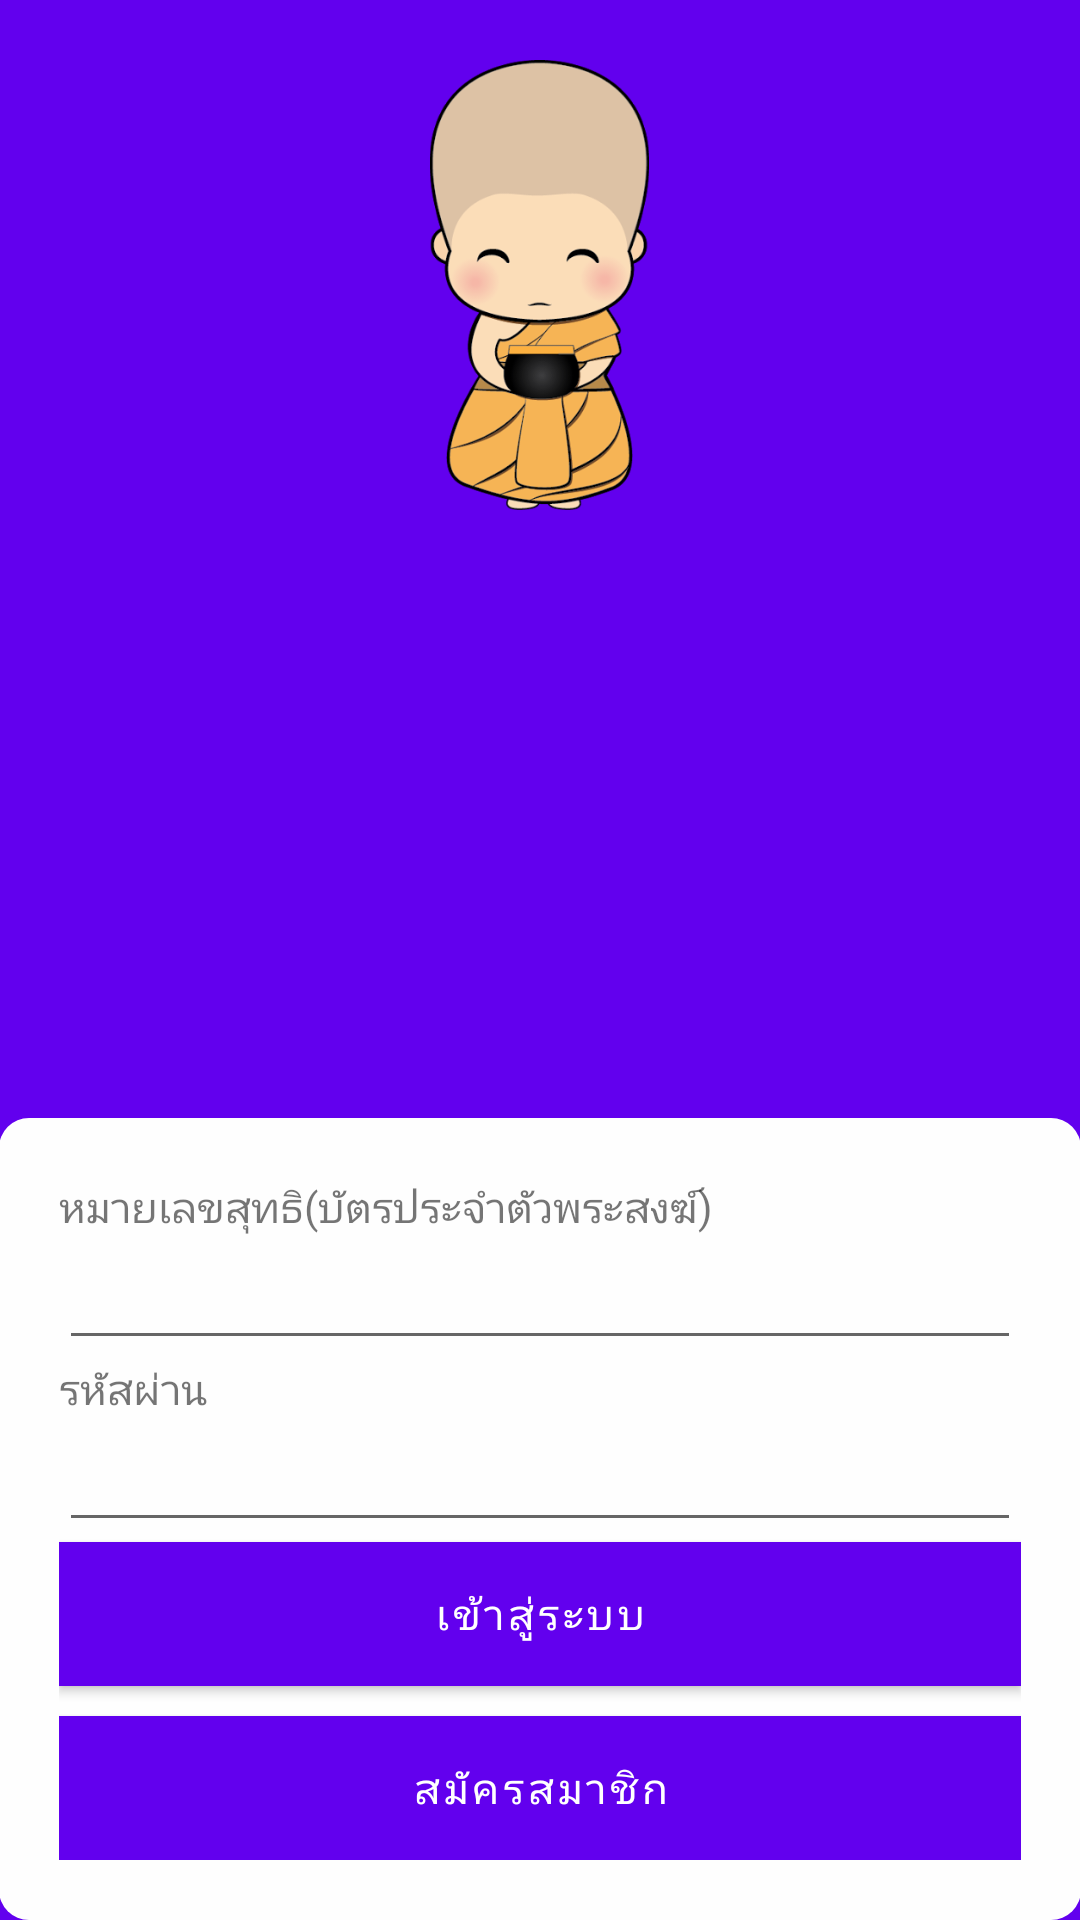

Produce the Android XML layout that renders to this screen, including the resource entries it uses.
<!-- AndroidManifest.xml: application theme AppTheme -->
<!-- res/layout/content_login_signup.xml -->
<?xml version="1.0" encoding="utf-8"?>
<RelativeLayout xmlns:android="http://schemas.android.com/apk/res/android"
    xmlns:app="http://schemas.android.com/apk/res-auto"
    xmlns:tools="http://schemas.android.com/tools"
    android:layout_width="match_parent"
    android:layout_height="match_parent"
    android:background="?attr/colorPrimary"
    android:paddingBottom="@dimen/activity_vertical_margin"
    android:paddingLeft="@dimen/activity_horizontal_margin"
    android:paddingRight="@dimen/activity_horizontal_margin"
    android:paddingTop="@dimen/activity_vertical_margin"
    app:layout_behavior="@string/appbar_scrolling_view_behavior"
    tools:context="com.example.example.binthabard.LoginSignupActivity"
    tools:showIn="@layout/activity_login_signup">

    <ImageView
        android:id="@+id/imageView"
        android:layout_width="wrap_content"
        android:layout_height="150dp"
        android:layout_alignParentTop="true"
        android:layout_centerHorizontal="true"
        android:layout_marginTop="20dp"
        android:src="@drawable/binthabard" />

    <RelativeLayout xmlns:android="http://schemas.android.com/apk/res/android"
        android:id="@+id/relativeLayout"
        android:layout_width="fill_parent"
        android:layout_height="wrap_content"
        android:background="@drawable/button_radius"
        android:orientation="vertical"
        android:padding="20dp"
        android:layout_alignParentBottom="true"
        android:layout_alignParentStart="true">

        <TextView
            android:id="@+id/txtusername"
            android:layout_width="fill_parent"
            android:layout_height="wrap_content"
            android:text="@string/Username" />

        <EditText
            android:id="@+id/username"
            android:layout_width="fill_parent"
            android:layout_height="wrap_content"
            android:layout_below="@+id/txtusername"
            android:inputType="text"/>

        <TextView
            android:id="@+id/txtpassword"
            android:layout_width="fill_parent"
            android:layout_height="wrap_content"
            android:layout_below="@+id/username"
            android:text="@string/Password" />

        <EditText
            android:id="@+id/password"
            android:layout_width="fill_parent"
            android:layout_height="wrap_content"
            android:layout_below="@+id/txtpassword"
            android:inputType="textPassword" />

        <Button
            android:id="@+id/login"
            android:layout_width="fill_parent"
            android:layout_height="wrap_content"
            android:layout_below="@+id/password"
            android:background="?attr/colorAccent"
            android:text="@string/LoginBtn"
            android:textColor="#fff" />

        <Button
            android:id="@+id/signup"
            android:layout_width="fill_parent"
            android:layout_height="wrap_content"
            android:layout_below="@+id/login"
            android:layout_marginTop="10dp"
            android:background="?attr/colorAccent"
            android:text="@string/SignupBtn"
            android:textColor="#fff" />

    </RelativeLayout>


</RelativeLayout>
<!-- res/layout/activity_login_signup.xml (included above) -->
<?xml version="1.0" encoding="utf-8"?>
<android.support.design.widget.CoordinatorLayout xmlns:android="http://schemas.android.com/apk/res/android"
    xmlns:app="http://schemas.android.com/apk/res-auto"
    xmlns:tools="http://schemas.android.com/tools"
    android:layout_width="match_parent"
    android:layout_height="match_parent"
    android:fitsSystemWindows="true"
    tools:context="com.example.example.binthabard.LoginSignupActivity">

    <android.support.design.widget.AppBarLayout
        android:layout_width="match_parent"
        android:layout_height="wrap_content"
        android:theme="@style/AppTheme.AppBarOverlay">

        <android.support.v7.widget.Toolbar
            android:id="@+id/toolbar"
            android:layout_width="match_parent"
            android:layout_height="?attr/actionBarSize"
            android:background="?attr/colorAccent"
            app:popupTheme="@style/AppTheme.PopupOverlay">

        </android.support.v7.widget.Toolbar>

    </android.support.design.widget.AppBarLayout>

    <include
        layout="@layout/content_login_signup"
        android:layout_width="match_parent" />

</android.support.design.widget.CoordinatorLayout>
<!-- resources referenced by this layout -->
<resources>
  <!-- drawable binthabard: png bitmap (drawable, 58242 bytes) -->
  <!-- drawable button_radius (drawable) -->
  <?xml version="1.0" encoding="utf-8"?>
  <shape xmlns:android="http://schemas.android.com/apk/res/android"
      android:padding="10dp"
      android:shape="rectangle">
      
      <solid android:color="#FEFEFE" />
      <corners android:radius="10dp" />
  </shape>
  <string name="LoginBtn">เข้าสู่ระบบ</string>
  <string name="Password">รหัสผ่าน</string>
  <string name="SignupBtn">สมัครสมาชิก</string>
  <string name="Username">หมายเลขสุทธิ(บัตรประจำตัวพระสงฆ์)</string>
</resources>
